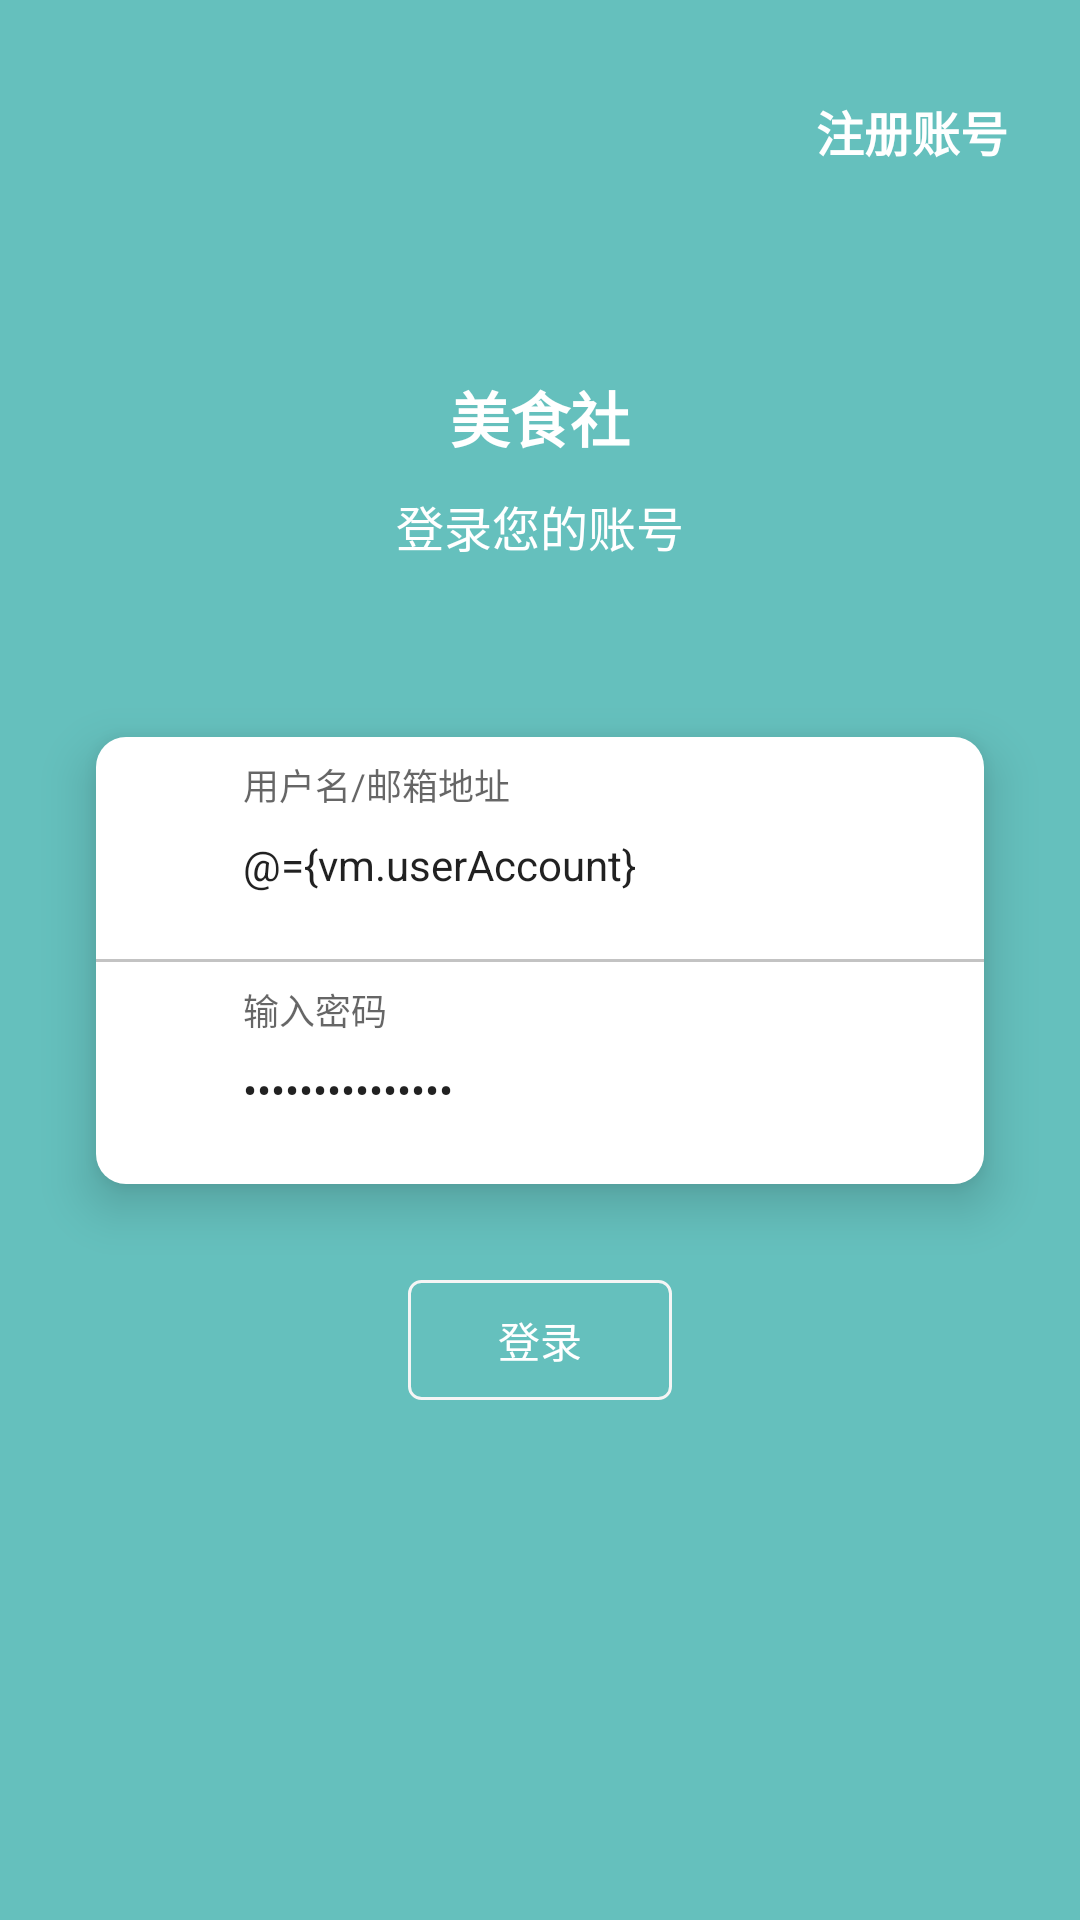

Android layout source for this screen:
<!-- AndroidManifest.xml: application theme AppTheme -->
<!-- res/layout/fragment_login.xml -->
<?xml version="1.0" encoding="utf-8"?>
<layout xmlns:android="http://schemas.android.com/apk/res/android"
    xmlns:app="http://schemas.android.com/apk/res-auto"
    xmlns:tools="http://schemas.android.com/tools">

    <data>

        <import type="android.view.View" />

        <variable
            name="vm"
            type="com.lxh.cookcommunity.ui.fragment.login.LoginViewModel" />

    </data>

    <androidx.constraintlayout.widget.ConstraintLayout
        android:layout_width="match_parent"
        android:layout_height="match_parent"
        android:background="@color/colorAccent"
        android:orientation="vertical">

        <TextView
            android:id="@+id/btn_register"
            android:layout_width="wrap_content"
            android:layout_height="wrap_content"
            android:layout_marginTop="32dp"
            android:layout_marginEnd="24dp"
            android:layout_marginRight="24dp"
            android:text="注册账号"
            android:textColor="@color/colorWhite"
            android:textSize="16sp"
            android:textStyle="bold"
            app:layout_constraintEnd_toEndOf="parent"
            app:layout_constraintTop_toTopOf="parent" />

        <LinearLayout
            android:layout_width="wrap_content"
            android:layout_height="wrap_content"
            android:gravity="center"
            android:orientation="vertical"
            app:layout_constraintBottom_toTopOf="@id/lin_content"
            app:layout_constraintEnd_toEndOf="parent"
            app:layout_constraintStart_toStartOf="parent"
            app:layout_constraintTop_toBottomOf="@+id/btn_register">

            <TextView
                android:id="@+id/appname"
                android:layout_width="wrap_content"
                android:layout_height="wrap_content"
                android:layout_marginTop="10dp"
                android:text="美食社"
                android:textColor="@color/colorWhite"
                android:textSize="20sp"
                android:textStyle="bold" />

            <TextView
                android:id="@+id/apptips"
                android:layout_width="wrap_content"
                android:layout_height="wrap_content"
                android:layout_marginTop="10dp"
                android:text="登录您的账号"
                android:textColor="@color/colorWhite"
                android:textSize="16sp" />

        </LinearLayout>


        <LinearLayout
            android:id="@+id/progress"
            android:layout_width="wrap_content"
            android:layout_height="wrap_content"
            android:layout_gravity="center"
            android:layout_margin="20dip"
            android:layout_marginStart="64dp"
            android:layout_marginLeft="64dp"
            android:layout_marginEnd="64dp"
            android:layout_marginRight="64dp"
            android:background="@drawable/bg_rotate_layout"
            android:orientation="vertical"
            android:padding="10dip"
            android:visibility="gone"
            app:layout_constraintBottom_toBottomOf="parent"
            app:layout_constraintEnd_toEndOf="parent"
            app:layout_constraintStart_toStartOf="parent"
            app:layout_constraintTop_toTopOf="parent">

            <ProgressBar
                android:id="@+id/progressBar2"
                android:layout_width="50dp"
                android:layout_height="50dp"
                android:layout_margin="10dip"
                android:elevation="10dp"
                android:indeterminateTint="@color/colorAccent"
                android:indeterminateTintMode="src_atop"
                tools:targetApi="lollipop" />
        </LinearLayout>


        <LinearLayout
            android:id="@+id/lin_content"
            android:layout_width="match_parent"
            android:layout_height="wrap_content"
            android:layout_gravity="center"
            android:layout_marginStart="32dp"
            android:layout_marginLeft="32dp"
            android:layout_marginEnd="32dp"
            android:layout_marginRight="32dp"
            android:background="@drawable/bg_corner_input"
            android:elevation="10dp"
            android:gravity="center"
            android:orientation="vertical"
            app:layout_constraintBottom_toBottomOf="parent"
            app:layout_constraintEnd_toEndOf="parent"
            app:layout_constraintStart_toStartOf="parent"
            app:layout_constraintTop_toTopOf="parent"
            tools:targetApi="lollipop">

            <LinearLayout
                android:id="@+id/lin_account"
                android:layout_width="match_parent"
                android:layout_height="wrap_content"
                android:layout_marginTop="10dp"
                android:layout_marginBottom="10dp"
                android:gravity="center_vertical"
                android:orientation="horizontal"
                android:paddingLeft="12dp"
                android:paddingRight="12dp">

                <ImageView
                    android:id="@+id/icon_user"
                    android:layout_width="25dp"
                    android:layout_height="25dp"
                    android:layout_marginTop="5dp"
                    android:layout_weight="0"
                    android:scaleType="centerCrop"
                    app:srcCompat="@drawable/icon_account"
                    app:tint="@color/text_hint" />

                <com.google.android.material.textfield.TextInputLayout
                    android:layout_width="match_parent"
                    android:layout_height="wrap_content"
                    app:helperTextTextAppearance="@style/HintHelper">

                    <EditText
                        android:id="@+id/edit_account"
                        android:layout_width="match_parent"
                        android:layout_height="wrap_content"
                        android:background="@null"
                        android:digits="qwertyuiopasdfghjklzxcvbnmQWERTYUIOPASDFGHJKLZXCVBNM0123456789@."
                        android:ems="10"
                        android:hint="用户名/邮箱地址"
                        android:importantForAutofill="no"
                        android:inputType="textEmailAddress"
                        android:maxLength="40"
                        android:padding="12dp"
                        android:text="@={vm.userAccount}"
                        android:textSize="14sp" />
                </com.google.android.material.textfield.TextInputLayout>

            </LinearLayout>

            <View
                android:layout_width="match_parent"
                android:layout_height="1dp"
                android:background="#C3C3C3" />

            <LinearLayout
                android:id="@+id/lin_password"
                android:layout_width="match_parent"
                android:layout_height="wrap_content"
                android:layout_marginTop="10dp"
                android:layout_marginBottom="10dp"
                android:gravity="center_vertical"
                android:orientation="horizontal"
                android:paddingLeft="12dp"
                android:paddingRight="12dp">

                <ImageView
                    android:id="@+id/icon_pwd"
                    android:layout_width="25dp"
                    android:layout_height="25dp"
                    android:layout_marginTop="5dp"
                    android:layout_weight="0"
                    android:scaleType="centerCrop"
                    app:srcCompat="@drawable/icon_password"
                    app:tint="@color/text_hint" />


                <com.google.android.material.textfield.TextInputLayout
                    android:layout_width="match_parent"
                    android:layout_height="wrap_content"
                    app:helperTextTextAppearance="@style/HintHelper">

                    <EditText
                        android:id="@+id/edit_password"
                        android:layout_width="match_parent"
                        android:layout_height="wrap_content"
                        android:background="@null"
                        android:ems="10"
                        android:hint="输入密码"
                        android:inputType="textPassword"
                        android:maxLength="16"
                        android:padding="12dp"
                        android:text="@={vm.password}"
                        android:textSize="14sp" />
                </com.google.android.material.textfield.TextInputLayout>
            </LinearLayout>


        </LinearLayout>

        <Button
            android:id="@+id/btn_login"
            android:layout_width="wrap_content"
            android:layout_height="40dp"
            android:layout_marginTop="32dp"
            android:background="@drawable/bg_card_corner_4dp"
            android:paddingLeft="30dp"
            android:paddingRight="30dp"
            android:text="登录"
            android:textColor="@color/colorWhite"
            android:textSize="14sp"
            app:layout_constraintEnd_toEndOf="parent"
            app:layout_constraintStart_toStartOf="parent"
            app:layout_constraintTop_toBottomOf="@+id/lin_content" />
    </androidx.constraintlayout.widget.ConstraintLayout>
</layout>
<!-- resources referenced by this layout -->
<resources>
  <color name="colorAccent">#BA2FACA8</color>
  <color name="colorWhite">#FFFFFF</color>
  <color name="text_hint">#C9C9C9</color>
  <!-- drawable bg_card_corner_4dp (drawable) -->
  <?xml version="1.0" encoding="utf-8"?>
  <shape xmlns:android="http://schemas.android.com/apk/res/android">
      <corners android:radius="4dp"/>
      <stroke android:width="1dp" android:color="#F5F5F5"/>
  </shape>
  <!-- drawable bg_corner_input (drawable) -->
  <?xml version="1.0" encoding="utf-8"?>
  <shape xmlns:android="http://schemas.android.com/apk/res/android"
      android:shape="rectangle">
  
      <corners android:radius="10dp" />
      <solid android:color="@color/colorWhite" android:width="1dp"/>
  </shape>
  <!-- drawable bg_rotate_layout (drawable) -->
  <?xml version="1.0" encoding="utf-8"?>
  <shape xmlns:android="http://schemas.android.com/apk/res/android"
          android:shape="oval" >
  
      <corners android:radius="60dip" />
  
      <solid android:color="@color/colorWhite" android:width="2dp"/>
  
  </shape>
  <style name="HintHelper" parent="TextAppearance.AppCompat">
          <item name="android:textColor">#B5B5B5</item>
      </style>
  <style name="AppTheme" parent="Theme.AppCompat.Light.NoActionBar">
          
          <item name="colorPrimary">@color/white</item>
          <item name="colorPrimaryDark">@color/white</item>
          <item name="colorAccent">@color/colorAccent</item>
      </style>
  <!-- not gathered from this repository: default colours our renderer supplied (Android Studio template values) -->
  <color name="white">#FFFFFFFF</color>
</resources>
